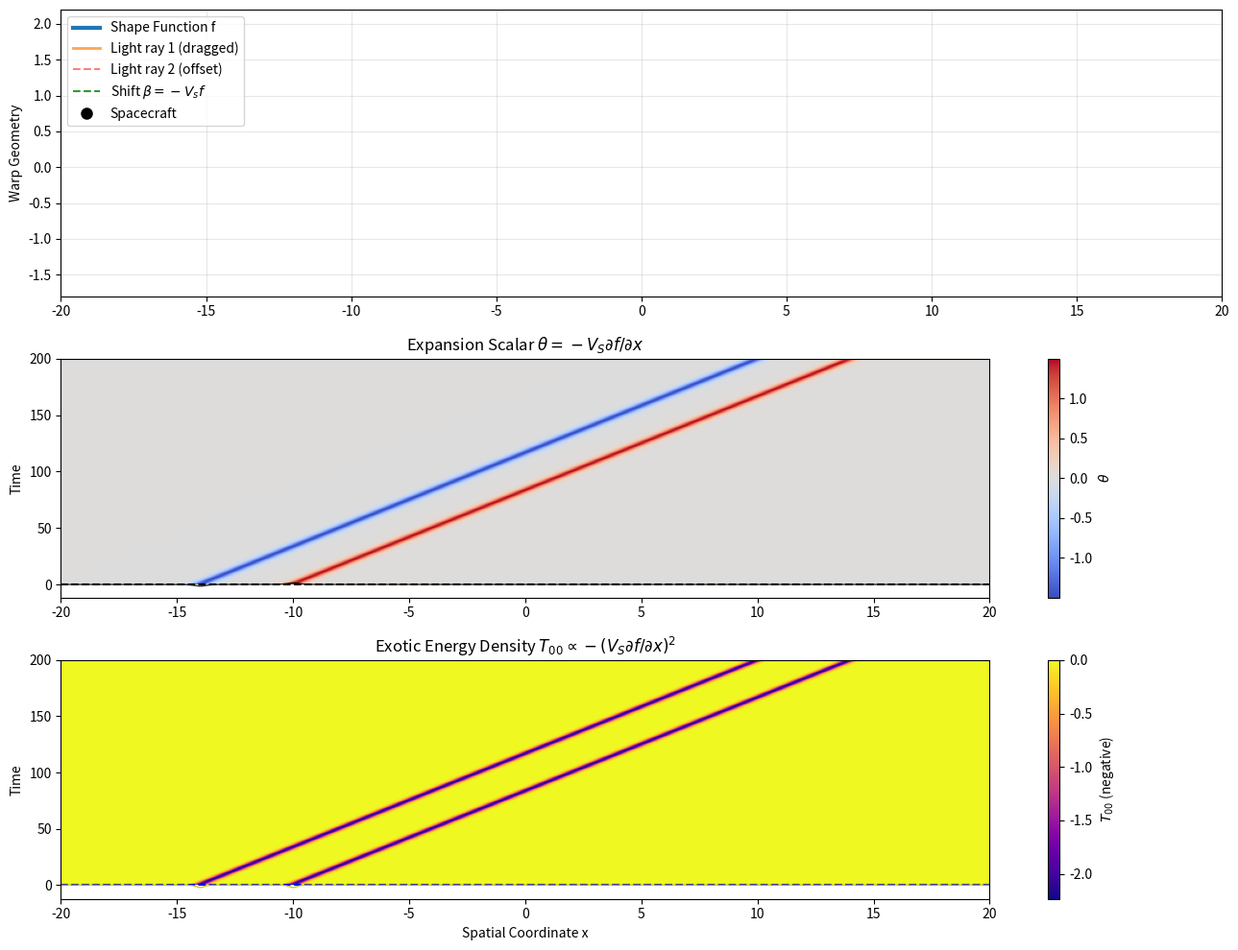

Reproduce this figure in Python.
import numpy as np
import matplotlib.pyplot as plt
from matplotlib.animation import FuncAnimation

# ============================================================
# Alcubierre-Inspired Warp Bubble Visualization
# ============================================================
# Physically improved with:
#   - Correct expansion scalar (θ = -V_S * df/dx)
#   - Exotic energy density ∝ -(V_S df/dx)²
#   - Light ray dragging from shift vector
#   + Added: second light ray, shift vector curve, animated profiles
# ============================================================

# ------------------------------------------------------------
# Parameters
# ------------------------------------------------------------
X_MIN = -20
X_MAX = 20
N_X = 1200
NUM_FRAMES = 200

R = 2.0          # Bubble radius
SIGMA = 3.0      # Wall sharpness
V_S = 1.0        # Bubble velocity (c = 1)

# Light bending factor: how strongly rays are dragged forward
LIGHT_DRAG = 2.0   # physical: Δx ∝ V_S * f(x)

# ------------------------------------------------------------
# Spatial Grid
# ------------------------------------------------------------
x = np.linspace(X_MIN, X_MAX, N_X)
dx = x[1] - x[0]

x0_values = np.linspace(-12, 12, NUM_FRAMES)

# ============================================================
# Alcubierre Shape Function (standard)
# ============================================================
def shape_function(x, x0, R, sigma):
    rs = np.abs(x - x0)
    numerator = np.tanh(sigma * (rs + R)) - np.tanh(sigma * (rs - R))
    denominator = 2.0 * np.tanh(sigma * R)
    return numerator / denominator

# ============================================================
# Physically Based Light Ray Distortion
# ============================================================
def light_ray(x, f):
    """
    Simulate the dragging of light by the warp bubble.
    In the Alcubierre metric, the effective coordinate speed of light
    is c_eff = 1 - V_S * f(x). This leads to a forward shift inside
    the bubble proportional to V_S * f.
    """
    return x + LIGHT_DRAG * V_S * f

# ============================================================
# Precompute Spacetime Diagrams
# ============================================================
theta_history = np.zeros((NUM_FRAMES, N_X))
energy_history = np.zeros((NUM_FRAMES, N_X))

print("Precomputing spacetime diagrams with improved physics...")

for i, x0 in enumerate(x0_values):
    f = shape_function(x, x0, R, SIGMA)
    dfdx = np.gradient(f, dx)

    # Correct expansion scalar: θ = -V_S * ∂f/∂x
    theta = -V_S * dfdx
    theta_history[i] = theta

    # Exotic energy density: T₀₀ ∝ - (V_S ∂f/∂x)²
    energy = - (V_S * dfdx) ** 2
    energy_history[i] = energy

print("Done.")

# ============================================================
# Determine Color Limits
# ============================================================
theta_lim = np.max(np.abs(theta_history))
energy_min = np.min(energy_history)   # negative, so vmin = energy_min, vmax = 0

# ============================================================
# Figure Layout
# ============================================================
fig = plt.figure(figsize=(13, 10))
gs = fig.add_gridspec(3, 1, height_ratios=[1.2, 1, 1])

# --- Top panel: Warp bubble, light rays, and shift vector ---
ax1 = fig.add_subplot(gs[0])
warp_line, = ax1.plot([], [], lw=3, label="Shape Function f")
light_line1, = ax1.plot([], [], lw=2, alpha=0.7, label="Light ray 1 (dragged)")
light_line2, = ax1.plot([], [], 'r--', lw=1.5, alpha=0.5, label="Light ray 2 (offset)")
shift_line, = ax1.plot([], [], 'g--', lw=1.5, alpha=0.8, label=r"Shift $\beta = -V_s f$")
ship, = ax1.plot([], [], "ko", markersize=8, label="Spacecraft")
ax1.set_xlim(X_MIN, X_MAX)
ax1.set_ylim(-1.8, 2.2)
ax1.set_ylabel("Warp Geometry")
ax1.grid(alpha=0.3)
ax1.legend(loc="upper left")

# --- Middle panel: Expansion scalar spacetime diagram ---
ax2 = fig.add_subplot(gs[1])
theta_img = ax2.imshow(theta_history, aspect="auto", origin="lower",
                       extent=[X_MIN, X_MAX, 0, NUM_FRAMES],
                       cmap="coolwarm", vmin=-theta_lim, vmax=theta_lim)
ax2.set_title(r"Expansion Scalar $\theta = -V_S \partial f/\partial x$")
ax2.set_ylabel("Time")
fig.colorbar(theta_img, ax=ax2, label=r"$\theta$")
theta_marker = ax2.axhline(0, color="k", linestyle="--", lw=1.5)
# Animated profile line for current θ
theta_profile, = ax2.plot(x, theta_history[0, :], 'k-', lw=1, alpha=0.8)

# --- Bottom panel: Exotic energy density spacetime diagram ---
ax3 = fig.add_subplot(gs[2])
energy_img = ax3.imshow(energy_history, aspect="auto", origin="lower",
                        extent=[X_MIN, X_MAX, 0, NUM_FRAMES],
                        cmap="plasma", vmin=energy_min, vmax=0)
ax3.set_title(r"Exotic Energy Density $T_{00} \propto -(V_S \partial f/\partial x)^2$")
ax3.set_xlabel("Spatial Coordinate x")
ax3.set_ylabel("Time")
fig.colorbar(energy_img, ax=ax3, label=r"$T_{00}$ (negative)")
energy_marker = ax3.axhline(0, color="blue", linestyle="--", lw=1.5)
# Animated profile line for current energy
energy_profile, = ax3.plot(x, energy_history[0, :], 'y-', lw=1, alpha=0.8)

# ============================================================
# Animation
# ============================================================
def init():
    warp_line.set_data([], [])
    light_line1.set_data([], [])
    light_line2.set_data([], [])
    shift_line.set_data([], [])
    ship.set_data([], [])
    theta_profile.set_data([], [])
    energy_profile.set_data([], [])
    # markers keep their initial positions
    return (warp_line, light_line1, light_line2, shift_line, ship,
            theta_marker, energy_marker, theta_profile, energy_profile)

def update(frame):
    x0 = x0_values[frame]
    f = shape_function(x, x0, R, SIGMA)

    # Top panel: shape function, light rays, shift vector
    warp_line.set_data(x, f)

    # First light ray (no offset)
    light1 = light_ray(x, f)
    light_line1.set_data(x, light1)

    # Second light ray (offset by +0.5 to distinguish)
    light2 = light_ray(x, f) + 0.5
    light_line2.set_data(x, light2)

    # Shift vector β = -V_s * f(x)
    beta = -V_S * f
    shift_line.set_data(x, beta)

    ship.set_data([x0], [1.0])

    # Mark current time in the spacetime diagrams
    theta_marker.set_ydata([frame, frame])
    energy_marker.set_ydata([frame, frame])

    # Animated profiles: show θ and energy at current time
    theta_profile.set_data(x, theta_history[frame, :])
    energy_profile.set_data(x, energy_history[frame, :])

    ax1.set_title(f"Alcubierre Warp Bubble   x = {x0:.2f}", pad=3)

    return (warp_line, light_line1, light_line2, shift_line, ship,
            theta_marker, energy_marker, theta_profile, energy_profile)

ani = FuncAnimation(fig, update, frames=NUM_FRAMES, init_func=init,
                    interval=50, blit=False)

plt.tight_layout()
plt.show()
